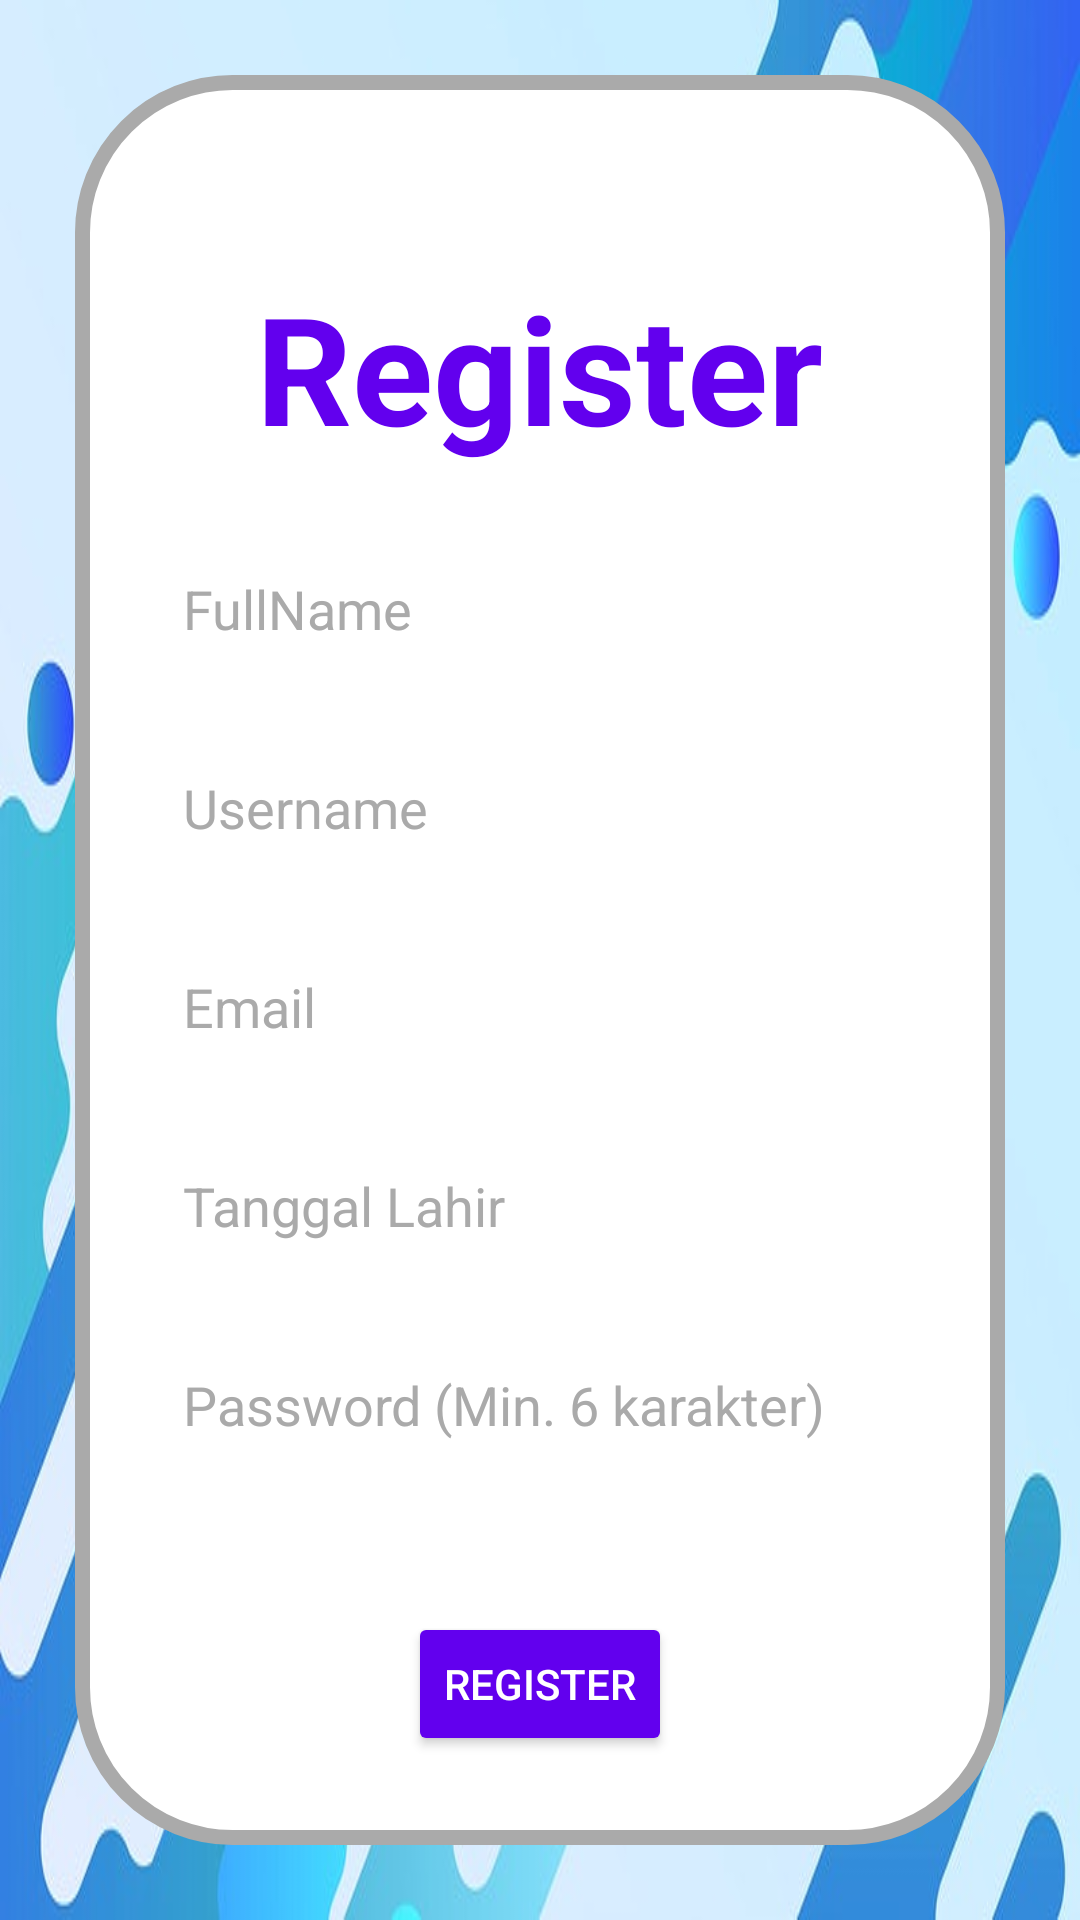

Reconstruct the res/layout file that produces this screen, plus the resources it refers to.
<!-- AndroidManifest.xml: application theme Theme.Design.NoActionBar -->
<!-- res/layout/activity_register.xml -->
<?xml version="1.0" encoding="utf-8"?>
<LinearLayout
    xmlns:android="http://schemas.android.com/apk/res/android"
    xmlns:app="http://schemas.android.com/apk/res-auto"
    xmlns:tools="http://schemas.android.com/tools"
    android:layout_width="match_parent"
    android:layout_height="match_parent"
    tools:context=".RegisterActivity"
    android:background="@drawable/bgphoto"
    android:orientation="vertical">
    <LinearLayout
        android:layout_width="match_parent"
        android:layout_height="match_parent"
        android:orientation="vertical"
        android:background="@drawable/bghp"
        android:layout_margin="25dp"
        >
        <TextView
            android:id="@+id/tv1"
            android:layout_width="wrap_content"
            android:layout_height="wrap_content"
            android:layout_marginTop="64dp"
            android:text="Register"
            android:textColor="@color/purple_500"
            android:textSize="50sp"
            android:textStyle="bold"
            android:layout_gravity="center"/>
        <EditText
            android:id="@+id/fullName"
            android:layout_width="match_parent"
            android:layout_height="wrap_content"
            android:layout_marginStart="32dp"
            android:layout_marginTop="25dp"
            android:layout_marginEnd="32dp"
            android:hint="FullName"
            android:textColor="@color/purple_500"
            app:layout_constraintEnd_toEndOf="parent"
            app:layout_constraintStart_toStartOf="parent"
            app:layout_constraintTop_toBottomOf="@+id/tv1"
            android:textColorHint="@android:color/darker_gray"/>

        <EditText
            android:id="@+id/username"
            android:layout_width="match_parent"
            android:layout_height="wrap_content"
            android:layout_marginStart="32dp"
            android:layout_marginTop="25dp"
            android:layout_marginEnd="32dp"
            android:hint="Username"
            android:textColor="@color/purple_500"
            app:layout_constraintEnd_toEndOf="parent"
            app:layout_constraintStart_toStartOf="parent"
            app:layout_constraintTop_toBottomOf="@+id/tv1"
            android:textColorHint="@android:color/darker_gray"/>
        <EditText
            android:id="@+id/email"
            android:layout_width="match_parent"
            android:layout_height="wrap_content"
            android:layout_marginStart="32dp"
            android:layout_marginTop="25dp"
            android:layout_marginEnd="32dp"
            android:hint="Email"
            android:textColor="@color/purple_500"
            android:inputType="textEmailAddress"
            android:textColorHint="@android:color/darker_gray"/>

        <EditText
            android:id="@+id/DateOfBirth"
            android:layout_width="match_parent"
            android:layout_height="wrap_content"
            android:layout_marginStart="32dp"
            android:layout_marginTop="25dp"
            android:layout_marginEnd="32dp"
            android:hint="Tanggal Lahir"
            android:textColor="@color/purple_500"
            android:textColorHint="@android:color/darker_gray"/>
        <EditText
            android:id="@+id/password"
            android:layout_width="match_parent"
            android:layout_height="wrap_content"
            android:layout_marginStart="32dp"
            android:layout_marginTop="25dp"
            android:layout_marginEnd="32dp"
            android:hint="Password (Min. 6 karakter)"
            android:textColor="@color/purple_500"
            android:textColorHint="@android:color/darker_gray"/>

        <Button
            android:backgroundTint="@color/purple_500"
            android:textColor="@color/white"
            android:layout_marginTop="50dp"
            android:id="@+id/registerButton"
            android:layout_gravity="center"
            android:layout_width="wrap_content"
            android:layout_height="wrap_content"
            android:layout_marginBottom="15dp"
            android:text="Register" />
    </LinearLayout>


</LinearLayout>
<!-- resources referenced by this layout -->
<resources>
  <color name="purple_500">#FF6200EE</color>
  <color name="white">#FFFFFFFF</color>
  <!-- drawable bghp (drawable) -->
  <?xml version="1.0" encoding="utf-8"?>
  <shape xmlns:android="http://schemas.android.com/apk/res/android" android:shape="rectangle">
      <solid android:color="@color/white"></solid>
      <stroke android:color="@android:color/darker_gray" android:width="5dp"></stroke>
      <corners android:radius="50dp"/>
  
  </shape>
  <!-- drawable bgphoto: jpg bitmap (drawable, 45638 bytes) -->
</resources>
